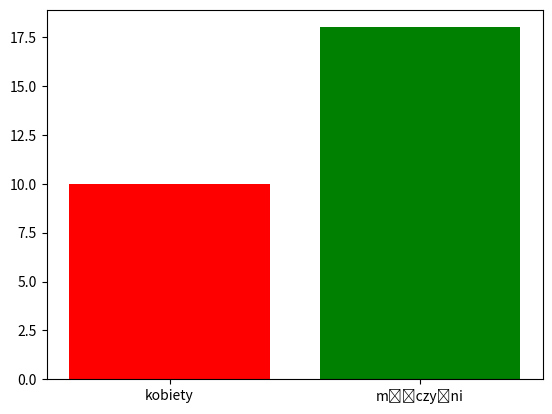

Here is the Python script that generated this plot:
import matplotlib.pyplot as plt

#przeżywalność
dane=[10,18]
index = ["kobiety","mężczyźni"]
colors=["r","g"]

plt.bar(index,dane)

# index to odpowiednik osi x
# dane to odp

plt.bar(index,dane, color=colors)
plt.show()